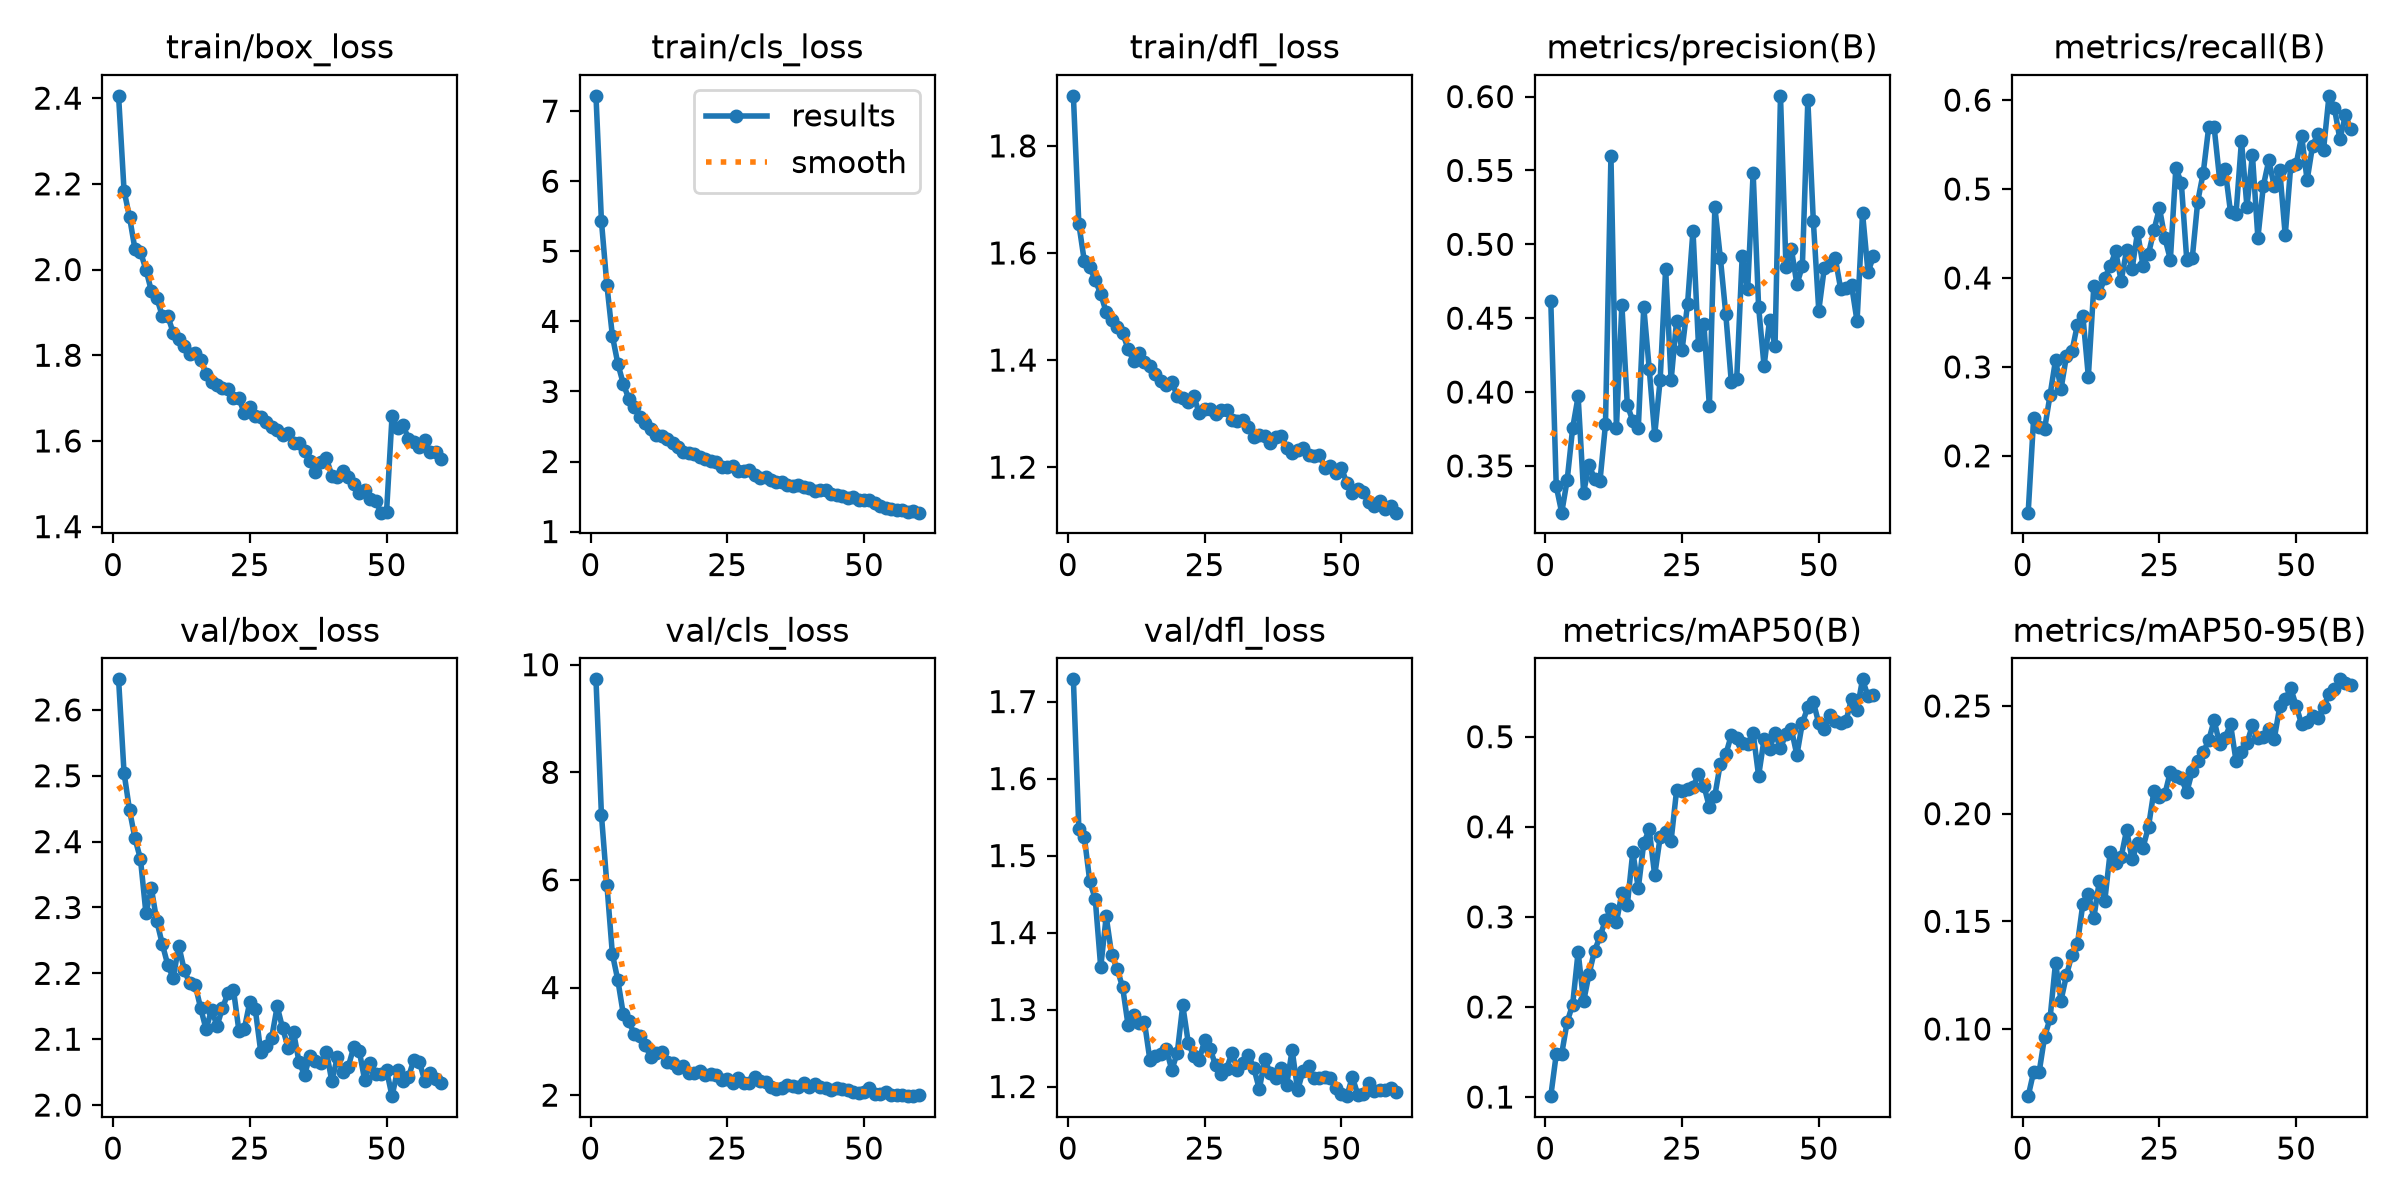

Source data for this figure (header and first rows):
epoch, time, train/box_loss, train/cls_loss, train/dfl_loss, metrics/precision(B), metrics/recall(B), metrics/mAP50(B), metrics/mAP50-95(B), val/box_loss, val/cls_loss, val/dfl_loss, lr/pg0, lr/pg1, lr/pg2
1, 132.1, 2.405, 7.218, 1.893, 0.462, 0.1361, 0.101, 0.06881, 2.646, 9.728, 1.729, 0.0001582, 0.0001582, 0.0001582
2, 234, 2.184, 5.428, 1.654, 0.3363, 0.2424, 0.1475, 0.08008, 2.504, 7.203, 1.535, 0.0003117, 0.0003117, 0.0003117
3, 336.7, 2.123, 4.516, 1.585, 0.3184, 0.2324, 0.1481, 0.07989, 2.448, 5.909, 1.524, 0.0004599, 0.0004599, 0.0004599
4, 439.3, 2.048, 3.792, 1.574, 0.3405, 0.2302, 0.1835, 0.09633, 2.405, 4.622, 1.466, 0.0004524, 0.0004524, 0.0004524
5, 543, 2.041, 3.395, 1.549, 0.3756, 0.2683, 0.2026, 0.1049, 2.374, 4.136, 1.444, 0.0004446, 0.0004446, 0.0004446
6, 646.2, 2, 3.108, 1.524, 0.3971, 0.3077, 0.2612, 0.1308, 2.291, 3.502, 1.355, 0.0004367, 0.0004367, 0.0004367
7, 749.4, 1.95, 2.894, 1.489, 0.332, 0.275, 0.2061, 0.1132, 2.329, 3.379, 1.421, 0.0004289, 0.0004289, 0.0004289
8, 852.1, 1.933, 2.778, 1.474, 0.3508, 0.3124, 0.2367, 0.1249, 2.279, 3.132, 1.371, 0.000421, 0.000421, 0.000421
9, 958.1, 1.892, 2.636, 1.462, 0.3412, 0.3176, 0.2623, 0.1346, 2.244, 3.105, 1.353, 0.0004132, 0.0004132, 0.0004132
10, 1064, 1.891, 2.555, 1.451, 0.34, 0.3474, 0.2782, 0.1393, 2.213, 2.937, 1.329, 0.0004053, 0.0004053, 0.0004053
11, 1166, 1.852, 2.461, 1.421, 0.378, 0.3575, 0.2965, 0.1582, 2.193, 2.706, 1.28, 0.0003975, 0.0003975, 0.0003975
12, 1269, 1.837, 2.375, 1.399, 0.5598, 0.2892, 0.3082, 0.1629, 2.242, 2.786, 1.292, 0.0003896, 0.0003896, 0.0003896
13, 1374, 1.822, 2.359, 1.412, 0.3754, 0.3906, 0.2942, 0.1515, 2.205, 2.793, 1.283, 0.0003818, 0.0003818, 0.0003818
14, 1477, 1.803, 2.326, 1.396, 0.459, 0.3831, 0.3261, 0.1687, 2.185, 2.623, 1.284, 0.0003739, 0.0003739, 0.0003739
15, 1580, 1.805, 2.264, 1.389, 0.3909, 0.3997, 0.3135, 0.1594, 2.183, 2.6, 1.234, 0.000366, 0.000366, 0.000366
16, 1683, 1.79, 2.212, 1.374, 0.3805, 0.4135, 0.3723, 0.1823, 2.147, 2.495, 1.239, 0.0003582, 0.0003582, 0.0003582
17, 1789, 1.757, 2.134, 1.36, 0.3755, 0.43, 0.3317, 0.1771, 2.115, 2.546, 1.242, 0.0003503, 0.0003503, 0.0003503
18, 1920, 1.738, 2.128, 1.353, 0.4577, 0.3965, 0.3818, 0.1798, 2.145, 2.414, 1.248, 0.0003425, 0.0003425, 0.0003425
19, 2052, 1.731, 2.11, 1.358, 0.4157, 0.4318, 0.3971, 0.1924, 2.12, 2.403, 1.221, 0.0003346, 0.0003346, 0.0003346
20, 2159, 1.724, 2.059, 1.333, 0.3711, 0.4101, 0.3461, 0.1787, 2.147, 2.452, 1.244, 0.0003268, 0.0003268, 0.0003268
21, 2264, 1.721, 2.043, 1.329, 0.4083, 0.4517, 0.3885, 0.1861, 2.17, 2.368, 1.305, 0.0003189, 0.0003189, 0.0003189
22, 2375, 1.701, 2.007, 1.322, 0.4835, 0.4134, 0.3937, 0.1843, 2.175, 2.402, 1.257, 0.0003111, 0.0003111, 0.0003111
23, 2479, 1.699, 1.996, 1.333, 0.4078, 0.4271, 0.3847, 0.194, 2.113, 2.366, 1.239, 0.0003032, 0.0003032, 0.0003032
24, 2589, 1.664, 1.917, 1.301, 0.4482, 0.4537, 0.4403, 0.2107, 2.116, 2.276, 1.235, 0.0002954, 0.0002954, 0.0002954
25, 2696, 1.679, 1.925, 1.309, 0.4282, 0.4787, 0.4398, 0.2079, 2.157, 2.299, 1.26, 0.0002875, 0.0002875, 0.0002875
26, 2802, 1.659, 1.94, 1.309, 0.4593, 0.4447, 0.4423, 0.2091, 2.145, 2.225, 1.249, 0.0002796, 0.0002796, 0.0002796
27, 2910, 1.655, 1.869, 1.299, 0.5093, 0.4207, 0.4439, 0.2195, 2.08, 2.316, 1.228, 0.0002718, 0.0002718, 0.0002718
28, 3018, 1.645, 1.861, 1.306, 0.4321, 0.5237, 0.4585, 0.2175, 2.09, 2.226, 1.217, 0.0002639, 0.0002639, 0.0002639
29, 3121, 1.633, 1.875, 1.307, 0.4459, 0.5069, 0.4458, 0.2164, 2.103, 2.232, 1.223, 0.0002561, 0.0002561, 0.0002561
30, 3222, 1.626, 1.807, 1.289, 0.3903, 0.4199, 0.4217, 0.21, 2.15, 2.336, 1.243, 0.0002482, 0.0002482, 0.0002482
31, 3325, 1.613, 1.767, 1.286, 0.5251, 0.4221, 0.4345, 0.2198, 2.116, 2.263, 1.222, 0.0002404, 0.0002404, 0.0002404
32, 3435, 1.618, 1.776, 1.288, 0.4911, 0.486, 0.4702, 0.2246, 2.087, 2.242, 1.231, 0.0002325, 0.0002325, 0.0002325
33, 3538, 1.595, 1.733, 1.274, 0.4527, 0.5179, 0.4803, 0.2285, 2.111, 2.16, 1.241, 0.0002247, 0.0002247, 0.0002247
34, 3640, 1.594, 1.705, 1.256, 0.4071, 0.5692, 0.5016, 0.234, 2.065, 2.116, 1.224, 0.0002168, 0.0002168, 0.0002168
35, 3750, 1.577, 1.701, 1.26, 0.4092, 0.5695, 0.4986, 0.2433, 2.046, 2.132, 1.196, 0.000209, 0.000209, 0.000209
36, 3851, 1.554, 1.661, 1.259, 0.4922, 0.5112, 0.4929, 0.2324, 2.075, 2.186, 1.235, 0.0002011, 0.0002011, 0.0002011
37, 3953, 1.528, 1.653, 1.245, 0.4698, 0.5227, 0.4914, 0.2353, 2.067, 2.172, 1.217, 0.0001933, 0.0001933, 0.0001933
38, 4054, 1.552, 1.658, 1.256, 0.5484, 0.4739, 0.504, 0.2415, 2.064, 2.145, 1.211, 0.0001854, 0.0001854, 0.0001854
39, 4156, 1.559, 1.64, 1.259, 0.4576, 0.4721, 0.4564, 0.2246, 2.081, 2.232, 1.224, 0.0001775, 0.0001775, 0.0001775
40, 4258, 1.519, 1.617, 1.236, 0.4175, 0.5543, 0.4974, 0.2286, 2.036, 2.157, 1.202, 0.0001697, 0.0001697, 0.0001697
41, 4359, 1.516, 1.583, 1.227, 0.4488, 0.4798, 0.4865, 0.2327, 2.073, 2.213, 1.248, 0.0001618, 0.0001618, 0.0001618
42, 4460, 1.53, 1.599, 1.232, 0.4309, 0.5384, 0.5041, 0.241, 2.05, 2.157, 1.195, 0.000154, 0.000154, 0.000154
43, 4561, 1.516, 1.589, 1.237, 0.6005, 0.4451, 0.487, 0.2349, 2.058, 2.129, 1.221, 0.0001461, 0.0001461, 0.0001461
44, 4670, 1.5, 1.536, 1.222, 0.4849, 0.5037, 0.5034, 0.2356, 2.088, 2.089, 1.227, 0.0001383, 0.0001383, 0.0001383
45, 4771, 1.479, 1.524, 1.22, 0.4967, 0.5324, 0.508, 0.2393, 2.083, 2.136, 1.211, 0.0001304, 0.0001304, 0.0001304
46, 4881, 1.485, 1.502, 1.223, 0.4729, 0.5029, 0.4796, 0.2348, 2.038, 2.112, 1.211, 0.0001226, 0.0001226, 0.0001226
47, 4992, 1.464, 1.473, 1.199, 0.4852, 0.521, 0.5154, 0.2498, 2.064, 2.087, 1.213, 0.0001147, 0.0001147, 0.0001147
48, 5103, 1.46, 1.499, 1.203, 0.5974, 0.448, 0.5326, 0.253, 2.047, 2.067, 1.212, 0.0001069, 0.0001069, 0.0001069
49, 5205, 1.433, 1.453, 1.189, 0.5161, 0.5256, 0.5387, 0.2583, 2.047, 2.038, 1.198, 9.9008e-05, 9.9008e-05, 9.9008e-05
50, 5306, 1.435, 1.452, 1.199, 0.4552, 0.5279, 0.5148, 0.2501, 2.053, 2.051, 1.191, 9.1154e-05, 9.1154e-05, 9.1154e-05
51, 5419, 1.657, 1.446, 1.17, 0.4837, 0.5598, 0.5084, 0.2414, 2.013, 2.14, 1.187, 8.33e-05, 8.33e-05, 8.33e-05
52, 5526, 1.629, 1.406, 1.151, 0.4863, 0.5099, 0.5239, 0.2425, 2.052, 2.027, 1.212, 7.5446e-05, 7.5446e-05, 7.5446e-05
53, 5634, 1.637, 1.368, 1.159, 0.491, 0.5488, 0.5169, 0.2454, 2.036, 2.013, 1.19, 6.7592e-05, 6.7592e-05, 6.7592e-05
54, 5742, 1.605, 1.335, 1.154, 0.4699, 0.5621, 0.5148, 0.2445, 2.042, 2.052, 1.191, 5.9738e-05, 5.9738e-05, 5.9738e-05
55, 5841, 1.597, 1.321, 1.136, 0.4706, 0.544, 0.518, 0.2495, 2.069, 2.002, 1.204, 5.1884e-05, 5.1884e-05, 5.1884e-05
56, 5941, 1.586, 1.314, 1.128, 0.4721, 0.6048, 0.5423, 0.2555, 2.066, 2.006, 1.194, 4.403e-05, 4.403e-05, 4.403e-05
57, 6048, 1.603, 1.308, 1.137, 0.4479, 0.5908, 0.5301, 0.2578, 2.036, 1.998, 1.196, 3.6176e-05, 3.6176e-05, 3.6176e-05
58, 6148, 1.573, 1.284, 1.122, 0.5213, 0.5557, 0.5637, 0.2624, 2.049, 1.981, 1.195, 2.8322e-05, 2.8322e-05, 2.8322e-05
59, 6252, 1.575, 1.294, 1.128, 0.4813, 0.5831, 0.5447, 0.2608, 2.04, 1.99, 1.198, 2.0468e-05, 2.0468e-05, 2.0468e-05
60, 6348, 1.558, 1.27, 1.115, 0.4918, 0.5673, 0.5467, 0.2595, 2.034, 1.996, 1.193, 1.2614e-05, 1.2614e-05, 1.2614e-05
